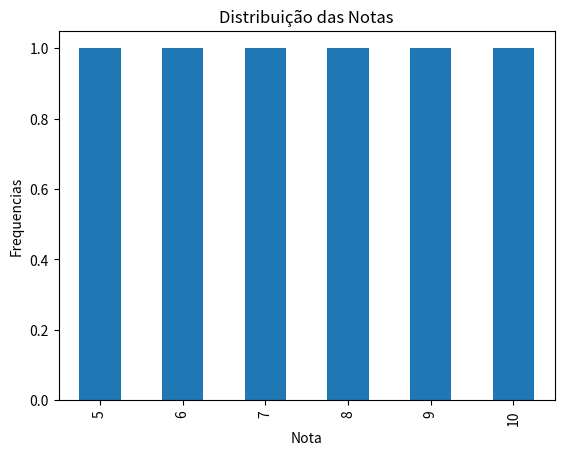

This figure's Python source:
import pandas as pd
import matplotlib.pyplot as plt
 
notas = [5, 6, 7, 8, 9, 10]
 
serie = pd.Series(notas)
frequencias = serie.value_counts().sort_index()
 
frequencias.plot(kind='bar')
 
plt.xlabel("Nota")
plt.ylabel('Frequencias')
plt.title('Distribuição das Notas')
 
plt.show()
 
